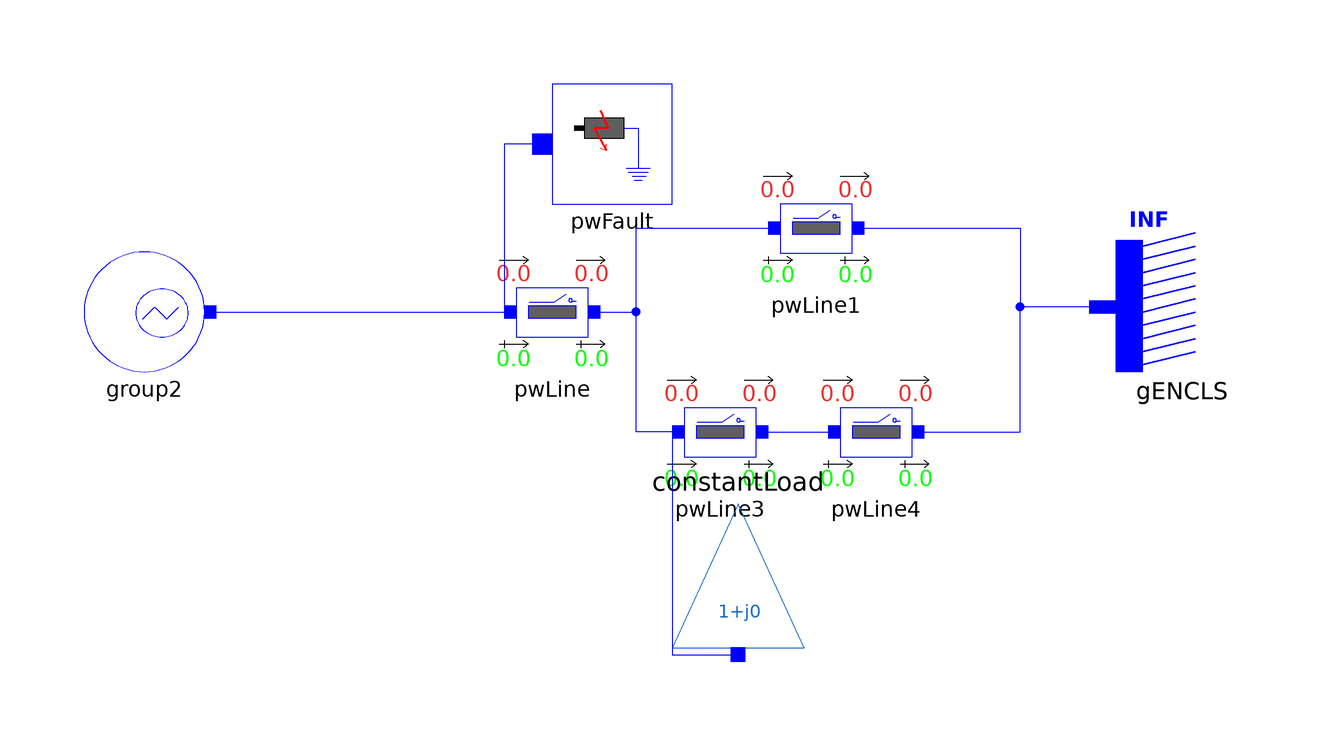

The Modelica model whose source follows is shown above as a component diagram (icons at their Placement, wires along their Line points).

model SMIB1L_Group2_Nordic44 "Single-Machine Infinite Bus model testing the dynamic configuration from the Nordic 44 model.
  Components GENSAL, HYGOV, SCRX found in buses 3100, 3245, 3249, 5600"
  Electrical.Branches.PwLine2Openings pwLine(
    R=0.1,
    X=0.1,
    G=0.1,
    B=0.1,
    t1=100,
    t2=100) annotation (Placement(transformation(extent={{-4,-10},{16,10}})));
  iPSL.Electrical.Events.PwFault pwFault(
    R=0,
    t1=2,
    t2=2.15,
    X=-0.5) annotation (Placement(transformation(extent={{6,18},{26,38}})));
  Electrical.Branches.PwLine2Openings pwLine1(
    R=0.1,
    X=0.1,
    G=0.1,
    B=0.1,
    t1=100,
    t2=100) annotation (Placement(transformation(extent={{40,4},{60,24}})));
  Electrical.Branches.PwLine2Openings pwLine3(
    R=0.1,
    X=0.1,
    G=0.1,
    B=0.1,
    t2=100,
    t1=100) annotation (Placement(transformation(extent={{24,-30},{44,-10}})));
  iPSL.Electrical.Loads.PSSE.Load_variation constantLoad(
    angle_0=-0.57627,
    S_p(re=0.5, im=0.1),
    S_i(im=0, re=0),
    S_y(re=0, im=0),
    a(re=1, im=0),
    b(re=0, im=1),
    PQBRAK=0.7,
    V_0=0.991992,
    t1=2,
    d_P=5*0.01,
    d_t=0) annotation (Placement(transformation(
        extent={{11,-12},{-11,12}},
        rotation=180,
        origin={37,-44})));
  Electrical.Branches.PwLine2Openings pwLine4(
    R=0.1,
    X=0.1,
    G=0.1,
    B=0.1,
    t2=100,
    t1=100) annotation (Placement(transformation(extent={{50,-30},{70,-10}})));
  iPSL.Electrical.Machines.PSSE.GENCLS.GENCLS gENCLS(
    M_b=0.1,
    X_d=0.2,
    P_0=0.01*10.01716,
    Q_0=0.01*8.006525,
    V_0=1,
    H=0,
    D=0,
    angle_0=-3.00563e-7) annotation (Placement(transformation(extent={{122,-10},{100,12}})));
  iPSL.Examples.N44_Groups.Configuration.Group2 group2 annotation (Placement(transformation(rotation=0, extent={{-72,-10},{-52,10}})));
equation
  connect(group2.p, pwLine.p) annotation (Line(
      points={{-51,0},{-1,0}},
      color={0,0,255},
      smooth=Smooth.None));
  connect(pwFault.p, pwLine.p) annotation (Line(
      points={{4.33333,28},{-2,28},{-2,0},{-1,0},{-1,0}},
      color={0,0,255},
      smooth=Smooth.None));
  connect(pwLine.n, pwLine1.p) annotation (Line(
      points={{13,0},{20,0},{20,14},{43,14}},
      color={0,0,255},
      smooth=Smooth.None));
  connect(pwLine3.p, pwLine1.p) annotation (Line(
      points={{27,-20},{20,-20},{20,14},{43,14}},
      color={0,0,255},
      smooth=Smooth.None));
  connect(pwLine3.n, pwLine4.p) annotation (Line(
      points={{41,-20},{53,-20}},
      color={0,0,255},
      smooth=Smooth.None));
  connect(pwLine1.n, gENCLS.p) annotation (Line(
      points={{57,14},{84,14},{84,0.834604},{97.8,0.834604}},
      color={0,0,255},
      smooth=Smooth.None));
  connect(pwLine4.n, gENCLS.p) annotation (Line(
      points={{67,-20},{84,-20},{84,0.834604},{97.8,0.834604}},
      color={0,0,255},
      smooth=Smooth.None));
  connect(pwLine3.p, constantLoad.p) annotation (Line(
      points={{27,-20},{26,-20},{26,-57.2},{37,-57.2}},
      color={0,0,255},
      smooth=Smooth.None));
  annotation (Diagram(coordinateSystem(preserveAspectRatio=true, extent={{-100,-100},{100,100}}), graphics), Documentation(revisions="<html>
<!--DISCLAIMER-->
<p>Copyright 2015-2016 RTE (France), SmarTS Lab (Sweden), AIA (Spain) and DTU (Denmark)</p>
<ul>
<li>RTE: <a href=\"http://www.rte-france.com\">http://www.rte-france.com</a></li>
<li>SmarTS Lab, research group at KTH: <a href=\"https://www.kth.se/en\">https://www.kth.se/en</a></li>
<li>AIA: <a href=\"http://www.aia.es/en/energy\"> http://www.aia.es/en/energy</a></li>
<li>DTU: <a href=\"http://www.dtu.dk/english\"> http://www.dtu.dk/english</a></li>
</ul>
<p>The authors can be contacted by email: <a href=\"mailto:info@itesla-ipsl.org\">info@itesla-ipsl.org</a></p>

<p>This Source Code Form is subject to the terms of the Mozilla Public License, v. 2.0. </p>
<p>If a copy of the MPL was not distributed with this file, You can obtain one at <a href=\"http://mozilla.org/MPL/2.0/\"> http://mozilla.org/MPL/2.0</a>.</p>
</html>"));
end SMIB1L_Group2_Nordic44;